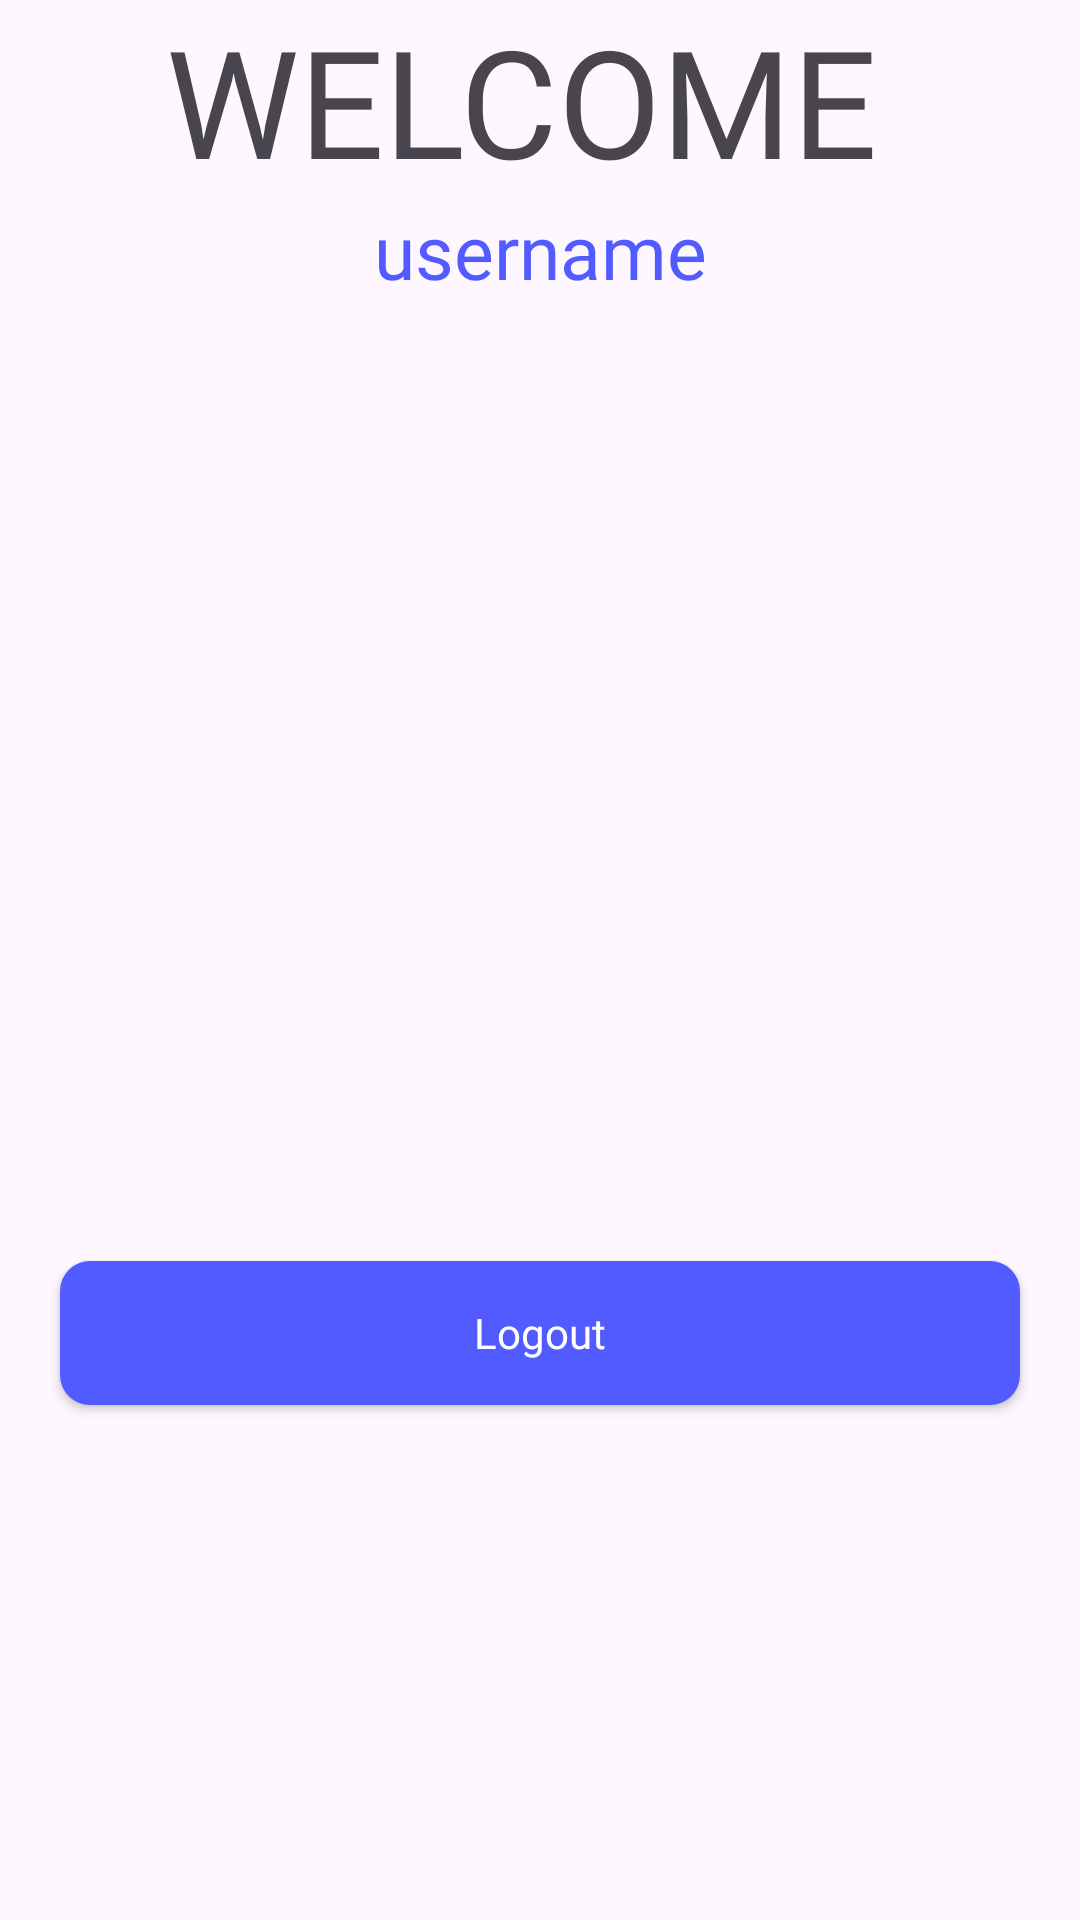

Layout XML and referenced resources for this Android screen:
<!-- AndroidManifest.xml: application theme Theme.TugasPertemuan5 -->
<!-- res/layout/activity_homepage2.xml -->
<?xml version="1.0" encoding="utf-8"?>
<LinearLayout xmlns:android="http://schemas.android.com/apk/res/android"
    xmlns:app="http://schemas.android.com/apk/res-auto"
    xmlns:tools="http://schemas.android.com/tools"
    android:layout_width="match_parent"
    android:layout_height="wrap_content"
    android:layout_margin="24dp"
    android:orientation="vertical"
    tools:context=".Homepage2Activity">


    <LinearLayout
        android:layout_width="match_parent"
        android:layout_height="wrap_content"
        android:orientation="horizontal"
        android:layout_marginLeft="20dp"
        android:layout_marginRight="20dp">

        <TextView
            android:layout_width="match_parent"
            android:layout_height="wrap_content"
            android:fontFamily="@font/poppins_regular"
            android:text="WELCOME "
            android:textSize="50sp"
            android:gravity="center_horizontal"/>
    </LinearLayout>

    <LinearLayout
        android:layout_width="match_parent"
        android:layout_height="wrap_content"
        android:orientation="horizontal">

        <TextView
            android:layout_width="match_parent"
            android:layout_height="wrap_content"
            android:fontFamily="@font/poppins_regular"
            android:textColor="@color/blue"
            android:text="username"
            android:id="@+id/txt_username"
            android:textSize="25sp"
            android:gravity="center_horizontal"/>
    </LinearLayout>

    <androidx.appcompat.widget.AppCompatButton
        android:layout_marginTop="320dp"
        android:layout_marginLeft="20dp"
        android:layout_marginRight="20dp"
        android:layout_width="match_parent"
        android:layout_height="wrap_content"
        android:background="@drawable/bg_button"
        android:fontFamily="@font/poppins_bold"
        android:text="Logout"
        android:textAllCaps="false"
        android:textColor="@color/white"
        android:id="@+id/btn_logout"/>

</LinearLayout>
<!-- resources referenced by this layout -->
<resources>
  <color name="blue">#525BFF</color>
  <color name="white">#FFFFFFFF</color>
  <!-- drawable bg_button (drawable) -->
  <?xml version="1.0" encoding="utf-8"?>
  <shape xmlns:android="http://schemas.android.com/apk/res/android">
      <solid android:color="@color/button_blue" />
      <corners android:radius="10dp" />
  </shape>
  <style name="Theme.TugasPertemuan5" parent="Base.Theme.TugasPertemuan5" />
  <color name="button_blue">#525BFF</color>
  <style name="Base.Theme.TugasPertemuan5" parent="Theme.Material3.DayNight.NoActionBar">
          
          
      </style>
</resources>
